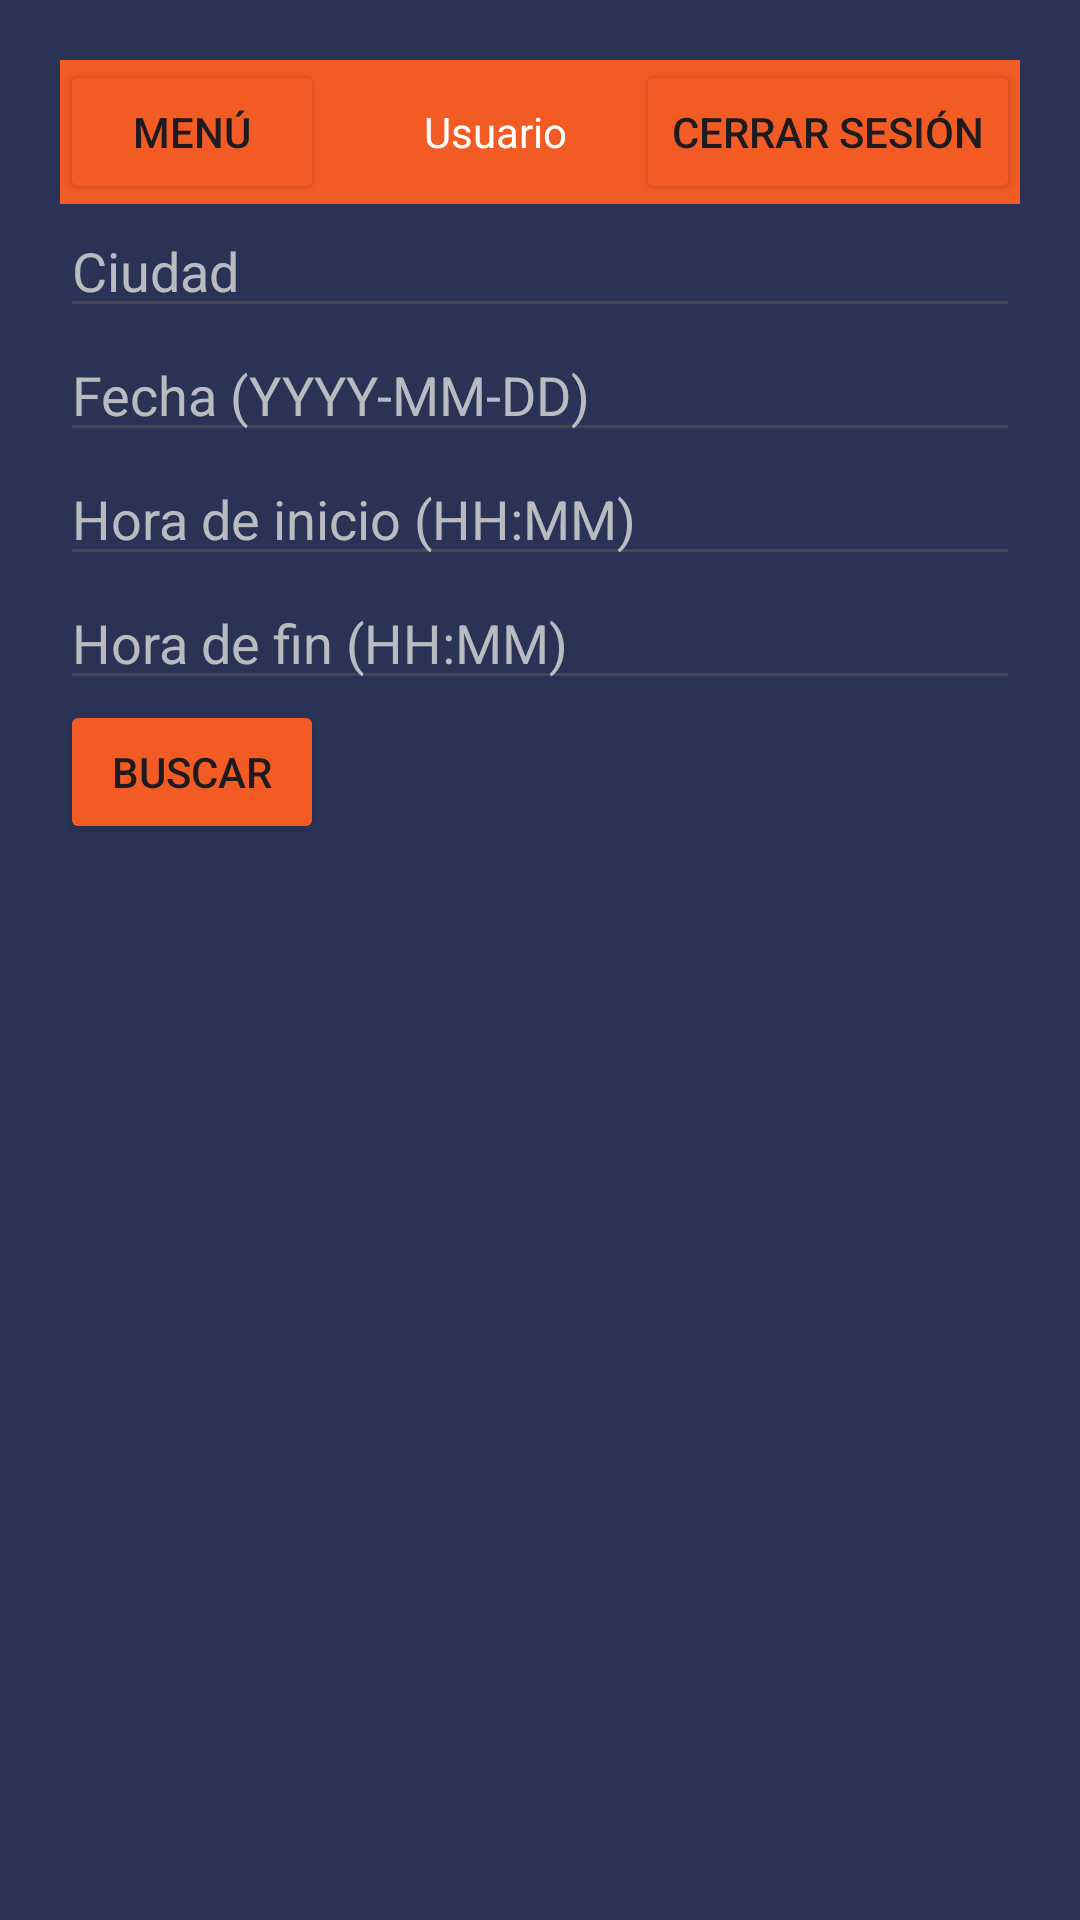

Android layout source for this screen:
<!-- AndroidManifest.xml: application theme Theme.MovilesFinalRestaurante -->
<!-- res/layout/activity_restaurant_list.xml -->
<?xml version="1.0" encoding="utf-8"?>
<LinearLayout xmlns:android="http://schemas.android.com/apk/res/android"
    xmlns:app="http://schemas.android.com/apk/res-auto"
    xmlns:tools="http://schemas.android.com/tools"
    android:orientation="vertical"
    android:layout_width="match_parent"
    android:layout_height="match_parent"
    android:background="@color/fondo"
    android:padding="20dp"
    tools:context=".activities.RestaurantListActivity">

  <LinearLayout
      android:orientation="horizontal"
      android:layout_width="match_parent"
      android:layout_height="wrap_content"
      android:background="@color/botones"
      android:gravity="center_vertical">

    <Button
        android:id="@+id/btnMenu"
        android:layout_width="wrap_content"
        android:layout_height="wrap_content"
        android:text="Menú"
        android:backgroundTint="@color/botones" />

    <TextView
        android:id="@+id/tvUserName"
        android:layout_width="0dp"
        android:layout_height="wrap_content"
        android:layout_weight="1"
        android:text="Usuario"
        android:gravity="center"
        android:paddingLeft="10dp"
        android:textColor="@android:color/white" />

    <Button
        android:id="@+id/btnLogout"
        android:layout_width="wrap_content"
        android:layout_height="wrap_content"
        android:text="Cerrar Sesión"
        android:backgroundTint="@color/botones"/>
  </LinearLayout>

  <EditText
      android:id="@+id/etCity"
      android:layout_width="match_parent"
      android:layout_height="wrap_content"
      android:hint="Ciudad"
      android:textColor="@color/white"
      android:textColorHint="@color/letra" />

  <EditText
      android:id="@+id/etDate"
      android:layout_width="match_parent"
      android:layout_height="wrap_content"
      android:textColor="@color/white"
      android:textColorHint="@color/letra"
      android:hint="Fecha (YYYY-MM-DD)" />

  <EditText
      android:id="@+id/etStartTime"
      android:layout_width="match_parent"
      android:textColor="@color/white"
      android:textColorHint="@color/letra"
      android:layout_height="wrap_content"
      android:hint="Hora de inicio (HH:MM)" />

  <EditText
      android:id="@+id/etEndTime"
      android:layout_width="match_parent"
      android:textColor="@color/white"
      android:textColorHint="@color/letra"
      android:layout_height="wrap_content"
      android:hint="Hora de fin (HH:MM)" />

  <Button
      android:id="@+id/btnSearch"
      android:layout_width="wrap_content"
      android:layout_height="wrap_content"
      android:backgroundTint="@color/botones"
      android:text="Buscar" />


  <androidx.recyclerview.widget.RecyclerView
      android:id="@+id/recyclerView"
      android:layout_width="match_parent"
      android:layout_height="match_parent"
      android:layout_marginTop="16dp" />

</LinearLayout>
<!-- resources referenced by this layout -->
<resources>
  <color name="botones">#F35B25</color>
  <color name="fondo">#2A3356</color>
  <color name="letra">#D2D8D8D8</color>
  <color name="white">#FFFFFFFF</color>
  <style name="Theme.MovilesFinalRestaurante" parent="Base.Theme.MovilesFinalRestaurante" />
  <style name="Base.Theme.MovilesFinalRestaurante" parent="Theme.Material3.DayNight.NoActionBar">
          
          
      </style>
</resources>
